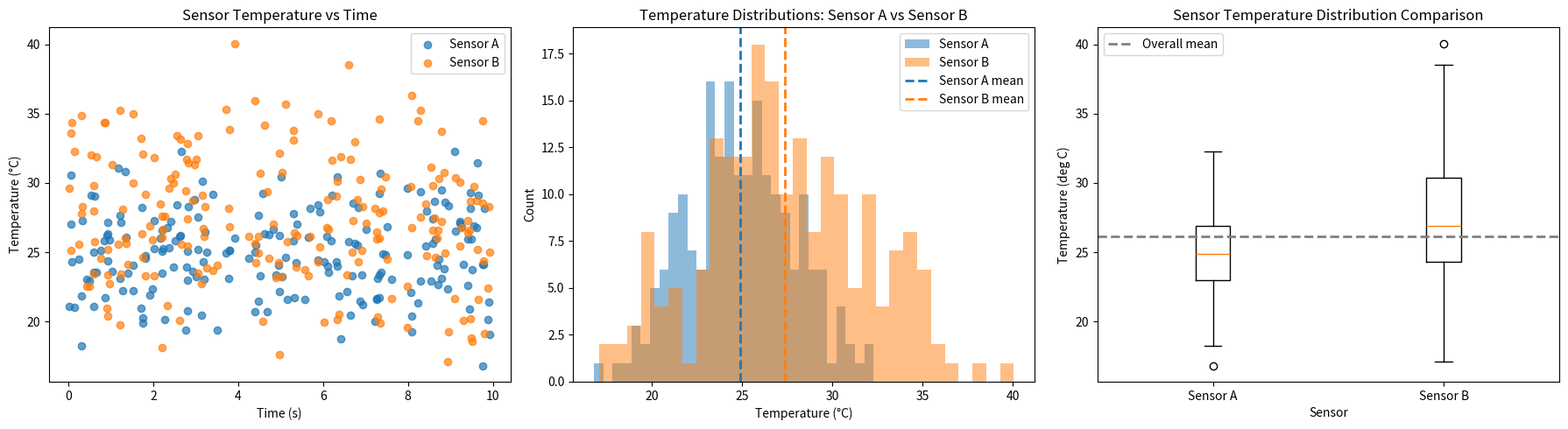

Write the Python code that produced this figure.
"""Generate publication-quality sensor data visualizations.

This script creates synthetic temperature sensor data using NumPy
and produces scatter, histogram, and box plot visualizations saved
as PNG files.

Usage
-----
    python generate_plots.py
"""

import numpy as np
import matplotlib.pyplot as plt


def generate_data(seed):
    """Generate synthetic sensor temperature data and timestamps.

    Parameters
    ----------
    seed : int
        Seed for NumPy's random number generator to ensure reproducible data.

    Returns
    -------
    sensor_a : numpy.ndarray
        Array of shape (200,) with Sensor A temperatures in degrees Celsius,
        sampled from a normal distribution with mean 25 and standard deviation 3.
    sensor_b : numpy.ndarray
        Array of shape (200,) with Sensor B temperatures in degrees Celsius,
        sampled from a normal distribution with mean 27 and standard deviation 4.5.
    timestamps : numpy.ndarray
        Array of shape (200,) containing timestamps in seconds, sampled uniformly
        from 0 to 10.
    """
    rng = np.random.default_rng(seed=seed)
    n = 200
    timestamps = rng.uniform(0, 10, n)
    sensor_a = rng.normal(loc=25, scale=3, size=n)
    sensor_b = rng.normal(loc=27, scale=4.5, size=n)
    return sensor_a, sensor_b, timestamps

# Create plot_scatter(sensor_a, sensor_b, timestamps, ax) that draws
# the scatter plot from the notebook onto the given Axes object.
# NumPy-style docstring. Modifies ax in place, returns None.
def plot_scatter(sensor_a, sensor_b, timestamps, ax):
    """Plot sensor temperatures versus time on an existing Axes.

    Parameters
    ----------
    sensor_a : numpy.ndarray
        Array of Sensor A temperature readings in degrees Celsius.
    sensor_b : numpy.ndarray
        Array of Sensor B temperature readings in degrees Celsius.
    timestamps : numpy.ndarray
        Array of timestamps in seconds corresponding to sensor readings.
    ax : matplotlib.axes.Axes
        Existing Matplotlib Axes object to modify in place.

    Returns
    -------
    None
        This function modifies ``ax`` directly and does not return a value.
    """
    ax.scatter(timestamps, sensor_a, color="tab:blue", alpha=0.7, label="Sensor A")
    ax.scatter(timestamps, sensor_b, color="tab:orange", alpha=0.7, label="Sensor B")
    ax.set_xlabel("Time (s)")
    ax.set_ylabel("Temperature (°C)")
    ax.set_title("Sensor Temperature vs Time")
    ax.legend()

# Create plot_histogram(sensor_a, sensor_b, ax) that draws
# the histogram from the notebook onto the given Axes object.
# NumPy-style docstring. Modifies ax in place, returns None.
def plot_histogram(sensor_a, sensor_b, ax):
    """Plot overlaid temperature histograms for two sensors on an Axes.

    Parameters
    ----------
    sensor_a : numpy.ndarray
        Array of Sensor A temperature readings in degrees Celsius.
    sensor_b : numpy.ndarray
        Array of Sensor B temperature readings in degrees Celsius.
    ax : matplotlib.axes.Axes
        Existing Matplotlib Axes object to modify in place.

    Returns
    -------
    None
        This function modifies ``ax`` directly and does not return a value.
    """
    ax.hist(sensor_a, bins=30, alpha=0.5, color="tab:blue", label="Sensor A")
    ax.hist(sensor_b, bins=30, alpha=0.5, color="tab:orange", label="Sensor B")
    ax.axvline(
        sensor_a.mean(),
        color="tab:blue",
        linestyle="--",
        linewidth=2,
        label="Sensor A mean",
    )
    ax.axvline(
        sensor_b.mean(),
        color="tab:orange",
        linestyle="--",
        linewidth=2,
        label="Sensor B mean",
    )
    ax.set_xlabel("Temperature (°C)")
    ax.set_ylabel("Count")
    ax.set_title("Temperature Distributions: Sensor A vs Sensor B")
    ax.legend()


# Create plot_boxplot(sensor_a, sensor_b, ax) that draws
# the box plot from the notebook onto the given Axes object.
# NumPy-style docstring. Modifies ax in place, returns None.
def plot_boxplot(sensor_a, sensor_b, ax):
    """Plot side-by-side sensor temperature box plots on an existing Axes.

    Parameters
    ----------
    sensor_a : numpy.ndarray
        Array of Sensor A temperature readings in degrees Celsius.
    sensor_b : numpy.ndarray
        Array of Sensor B temperature readings in degrees Celsius.
    ax : matplotlib.axes.Axes
        Existing Matplotlib Axes object to modify in place.

    Returns
    -------
    None
        This function modifies ``ax`` directly and does not return a value.
    """
    ax.boxplot([sensor_a, sensor_b], labels=["Sensor A", "Sensor B"])
    overall_mean = np.concatenate([sensor_a, sensor_b]).mean()
    ax.axhline(
        overall_mean,
        color="gray",
        linestyle="--",
        linewidth=2,
        label="Overall mean",
    )
    ax.set_xlabel("Sensor")
    ax.set_ylabel("Temperature (deg C)")
    ax.set_title("Sensor Temperature Distribution Comparison")
    ax.legend()

# Create main() that generates data, creates a 1x3 subplot figure,
# calls each plot function, adjusts layout, and saves as sensor_analysis.png
# at 150 DPI with tight bounding box.
def main():
    """Generate sensor data and save a three-panel analysis figure.

    Parameters
    ----------
    None

    Returns
    -------
    None
        This function creates and saves ``sensor_analysis.png``.
    """
    sensor_a, sensor_b, timestamps = generate_data(seed=1234)
    fig, axes = plt.subplots(1, 3, figsize=(18, 5))

    plot_scatter(sensor_a, sensor_b, timestamps, axes[0])
    plot_histogram(sensor_a, sensor_b, axes[1])
    plot_boxplot(sensor_a, sensor_b, axes[2])

    fig.tight_layout()
    fig.savefig("sensor_analysis.png", dpi=150, bbox_inches="tight")
    plt.close(fig)


if __name__ == "__main__":
    main()
